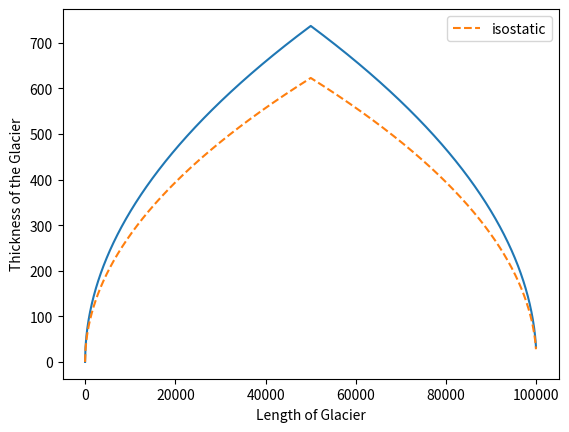

Reproduce this figure in Python.
import matplotlib.pyplot as plt
import numpy as np


class Glacier(object):
    ICE_DENSITY = 920       # kg/m^3
    MANTEL_DENSITY = 1
    GRAVITY = 10
    SHEER_STRESS = 0.5e5

    ICE_CONSTANT = (2 * SHEER_STRESS)/(ICE_DENSITY * GRAVITY)
    ISOSTASY = 0.4

    def __init__(self, length, isostatic=False):
        self._length = length
        self._midpoint = self.length / 2
        self.isostatic = isostatic

    @property
    def length(self):
        return self._length

    @property
    def midpoint(self):
        return self._midpoint

    @property
    def isostatic(self):
        return self._isostatic

    @isostatic.setter
    def isostatic(self, value):
        self._isostatic = value

    def height(self, x):
        if x <= self.midpoint:
            x = self.lower_bound(x)
        else:
            x = self.upper_bound(x)

        if self.isostatic:
            x = x / (1 + self.ISOSTASY)

        return x ** (1/2)

    @staticmethod
    def lower_bound(x):
        return Glacier.ICE_CONSTANT * x

    def upper_bound(self, x):
        return self.ICE_CONSTANT * (self.length - x)


if __name__ == '__main__':
    resolution = 100
    glacier_length = 100000
    x = np.arange(start=0, stop=glacier_length, step=resolution)

    glacier = Glacier(length=glacier_length)
    y = [glacier.height(value) for value in x]

    glacier.isostatic = True
    y_isostatic = [glacier.height(value) for value in x]

    plt.plot(x, y, linestyle='solid')
    plt.plot(x, y_isostatic, linestyle='dashed', label='isostatic')
    plt.legend()
    plt.xlabel('Length of Glacier')
    plt.ylabel('Thickness of the Glacier')
    plt.show()